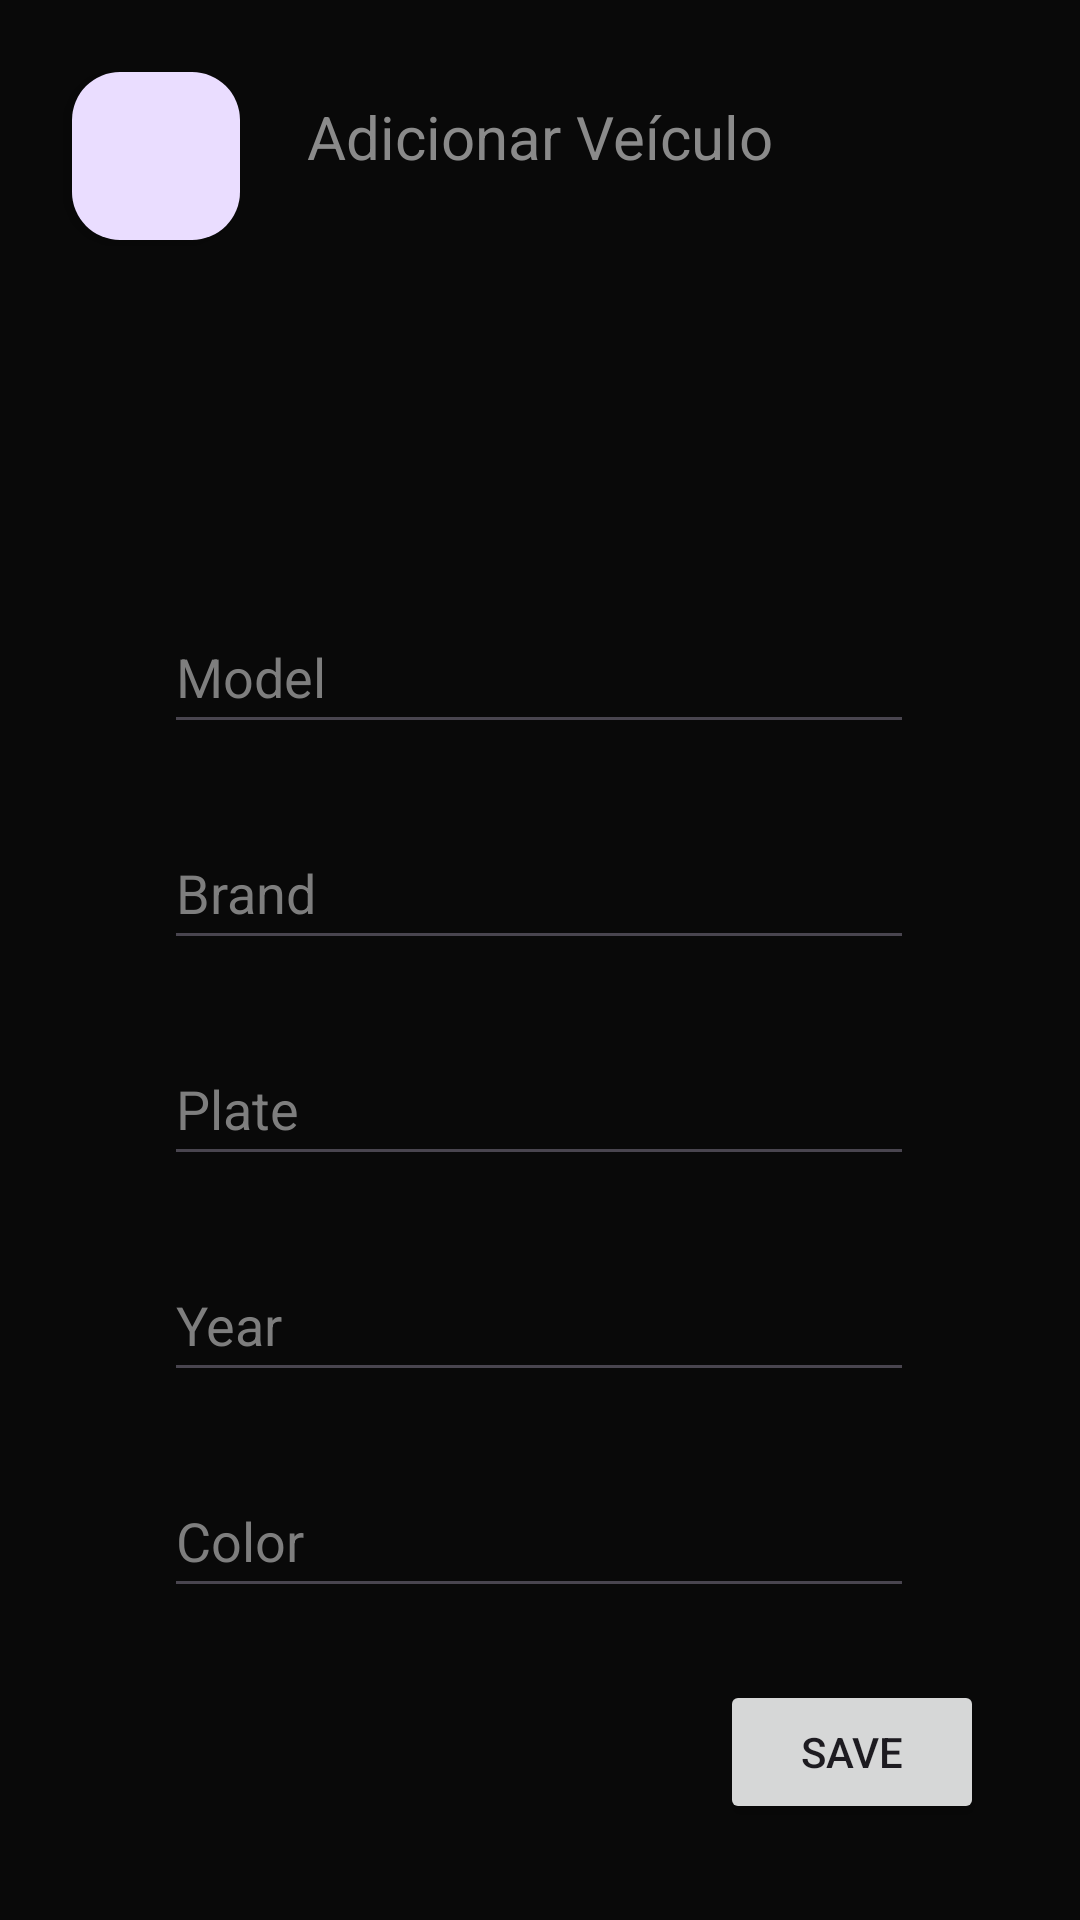

Write the Android layout XML for this screen, with the resource values it uses.
<!-- AndroidManifest.xml: application theme Theme.Parkflow -->
<!-- res/layout/activity_add_vehicle.xml -->
<?xml version="1.0" encoding="utf-8"?>
<androidx.constraintlayout.widget.ConstraintLayout xmlns:android="http://schemas.android.com/apk/res/android"
    xmlns:app="http://schemas.android.com/apk/res-auto"
    xmlns:tools="http://schemas.android.com/tools"
    android:layout_width="match_parent"
    android:layout_height="match_parent"
    tools:context=".MainActivity"
    android:background="#000000"
    android:backgroundTint="#090909"
    >

    <EditText
        android:id="@+id/vehicleNameTb"
        android:layout_width="250dp"
        android:layout_height="wrap_content"
        android:layout_marginBottom="24dp"
        android:ems="10"
        android:hint="@string/vehicle_model_label"
        android:inputType="text"
        android:minHeight="48dp"
        android:textColor="@color/default_color"
        android:textColorHint="@color/text_hint_color"
        app:layout_constraintBottom_toTopOf="@+id/vehicleBrandTb"
        app:layout_constraintEnd_toEndOf="parent"
        app:layout_constraintHorizontal_bias="0.496"
        app:layout_constraintStart_toStartOf="parent" />

    <EditText
        android:id="@+id/vehicleColorTb"
        android:layout_width="250dp"
        android:layout_height="wrap_content"
        android:layout_marginBottom="24dp"
        android:ems="10"
        android:hint="@string/vehicle_color_label"
        android:inputType="text"
        android:minHeight="48dp"
        android:textColor="@color/default_color"
        android:textColorHint="@color/text_hint_color"
        app:layout_constraintBottom_toTopOf="@+id/vehicleSubmitBtn"
        app:layout_constraintEnd_toEndOf="parent"
        app:layout_constraintHorizontal_bias="0.496"
        app:layout_constraintStart_toStartOf="parent" />

    <EditText
        android:id="@+id/vehicleBrandTb"
        android:layout_width="250dp"
        android:layout_height="wrap_content"
        android:layout_marginBottom="24dp"
        android:ems="10"
        android:hint="@string/vehicle_brand_label"
        android:inputType="text"
        android:minHeight="48dp"
        android:textColor="@color/default_color"
        android:textColorHint="@color/text_hint_color"
        app:layout_constraintBottom_toTopOf="@+id/vehiclePlateTb"
        app:layout_constraintEnd_toEndOf="parent"
        app:layout_constraintHorizontal_bias="0.496"
        app:layout_constraintStart_toStartOf="parent" />

    <EditText
        android:id="@+id/vehiclePlateTb"
        android:layout_width="250dp"
        android:layout_height="wrap_content"
        android:layout_marginBottom="24dp"
        android:ems="10"
        android:hint="@string/vehicle_plate_label"
        android:inputType="text"
        android:minHeight="48dp"
        android:textColor="@color/default_color"
        android:textColorHint="@color/text_hint_color"
        app:layout_constraintBottom_toTopOf="@+id/vehicleYearTb"
        app:layout_constraintEnd_toEndOf="parent"
        app:layout_constraintHorizontal_bias="0.496"
        app:layout_constraintStart_toStartOf="parent" />

    <EditText
        android:id="@+id/vehicleYearTb"
        android:layout_width="250dp"
        android:layout_height="wrap_content"
        android:layout_marginBottom="24dp"
        android:ems="10"
        android:hint="@string/vehicle_year_label"
        android:inputType="number"
        android:minHeight="48dp"
        android:textColor="@color/default_color"
        android:textColorHint="@color/text_hint_color"
        app:layout_constraintBottom_toTopOf="@+id/vehicleColorTb"
        app:layout_constraintEnd_toEndOf="parent"
        app:layout_constraintHorizontal_bias="0.496"
        app:layout_constraintStart_toStartOf="parent" />

    <TextView
        android:id="@+id/textView2"
        android:layout_width="wrap_content"
        android:layout_height="wrap_content"
        android:layout_marginTop="32dp"
        android:text="Adicionar Veículo"
        android:textColor="@color/default_color"
        android:textSize="20sp"
        app:layout_constraintEnd_toEndOf="parent"
        app:layout_constraintStart_toStartOf="parent"
        app:layout_constraintTop_toTopOf="parent" />

    <Button
        android:id="@+id/vehicleSubmitBtn"
        android:layout_width="wrap_content"
        android:layout_height="wrap_content"
        android:layout_marginEnd="32dp"
        android:layout_marginBottom="32dp"
        android:text="@string/save_label"
        app:layout_constraintBottom_toBottomOf="parent"
        app:layout_constraintEnd_toEndOf="parent" />

    <com.google.android.material.floatingactionbutton.FloatingActionButton
        android:id="@+id/vehicleReturnBtn"
        android:layout_width="wrap_content"
        android:layout_height="wrap_content"
        android:layout_marginStart="24dp"
        android:layout_marginTop="24dp"
        android:clickable="true"
        android:contentDescription="@string/return_label"
        app:layout_constraintStart_toStartOf="parent"
        app:layout_constraintTop_toTopOf="parent"
        app:srcCompat="@drawable/return_icon" />
</androidx.constraintlayout.widget.ConstraintLayout>
<!-- resources referenced by this layout -->
<resources>
  <color name="default_color">#8a8a8a</color>
  <color name="text_hint_color">#7E7E7E</color>
  <string name="return_label">Return</string>
  <string name="save_label">Save</string>
  <string name="vehicle_brand_label">Brand</string>
  <string name="vehicle_color_label">Color</string>
  <string name="vehicle_model_label">Model</string>
  <string name="vehicle_plate_label">Plate</string>
  <string name="vehicle_year_label">Year</string>
  <style name="Theme.Parkflow" parent="Base.Theme.Parkflow" />
  <style name="Base.Theme.Parkflow" parent="Theme.Material3.DayNight.NoActionBar">
          
          
      </style>
</resources>
